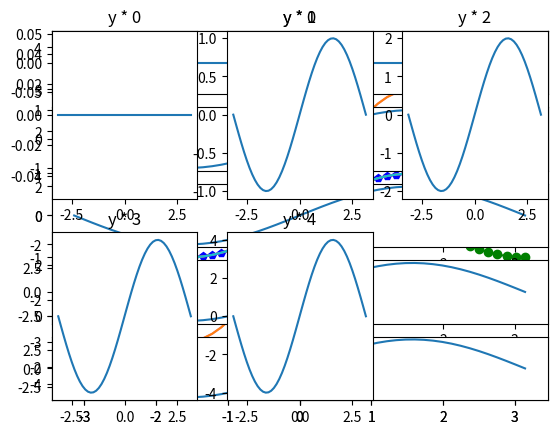
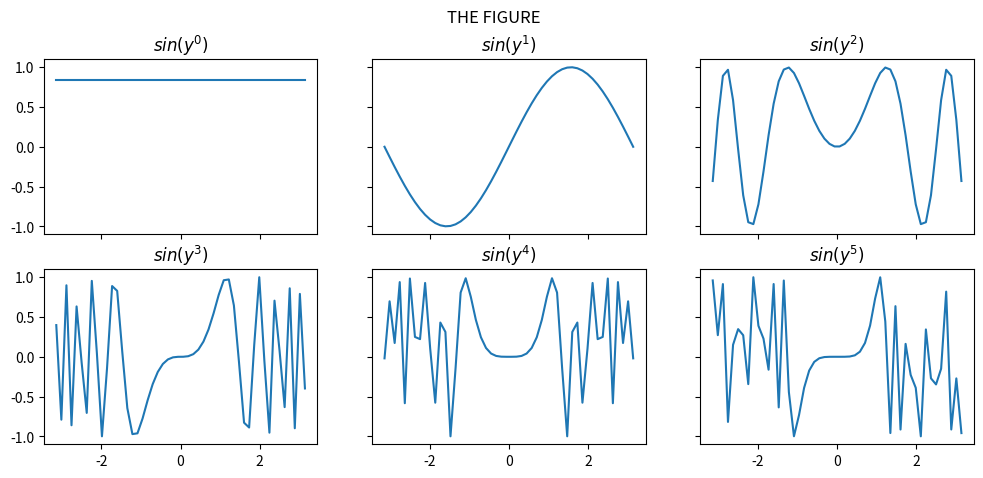

Write the Python code that produced these figures, in order.
import numpy as np
from matplotlib import pyplot as plt

# Mathematical Functions
x = np.linspace(-np.pi, np.pi, 50)  # 50 points between -π and π
y = np.sin(x)  # Compute sine for each x

# Basic Plotting
# Single Plot
plt.plot(x, y)
plt.show()

# Multiple Plots
plt.plot(x, y, 'bp-', x, np.cos(x), 'go-')
# 'bp-': Blue line with pentagon markers for sine
# 'go-': Green line with circle markers for cosine
plt.show()

# Overlaying Multiple Lines
plt.plot(x, y)
plt.plot(x, y * 2)
plt.show()

# Loop-Based Plotting
# Multiple Lines in a Single Plot
n = 5
for i in range(n):
    plt.plot(x, y * i)

# Add Legends
for i in range(n):
    plt.plot(x, y * i, label=f"y * {i}")
plt.legend()
plt.show()

# Subplots
# Stacked Subplots
for i in range(n):
    plt.subplot(n, 1, i + 1)
    plt.plot(x, y * i)
    plt.title(f"y * {i}")
plt.show()

# Grid Layout Subplots
for i in range(n):
    plt.subplot(2, 3, i + 1)
    plt.plot(x, y * i)
    plt.title(f"y * {i}")

# Improve Layout with tight_layout
plt.tight_layout()

plt.show()


# Advanced Subplots with Shared Axes
fig, axes = plt.subplots(ncols=3, nrows=2, figsize=(12, 5), sharex='all', sharey='all')
for i, ax in enumerate(axes.flat):
    ax.plot(x, np.sin(x ** i))
    ax.set_title(f"$sin(y^{i})$")
fig.suptitle("THE FIGURE")
# plt.tight_layout(rect=[0, 0.03, 1, 0.95])
plt.show()
